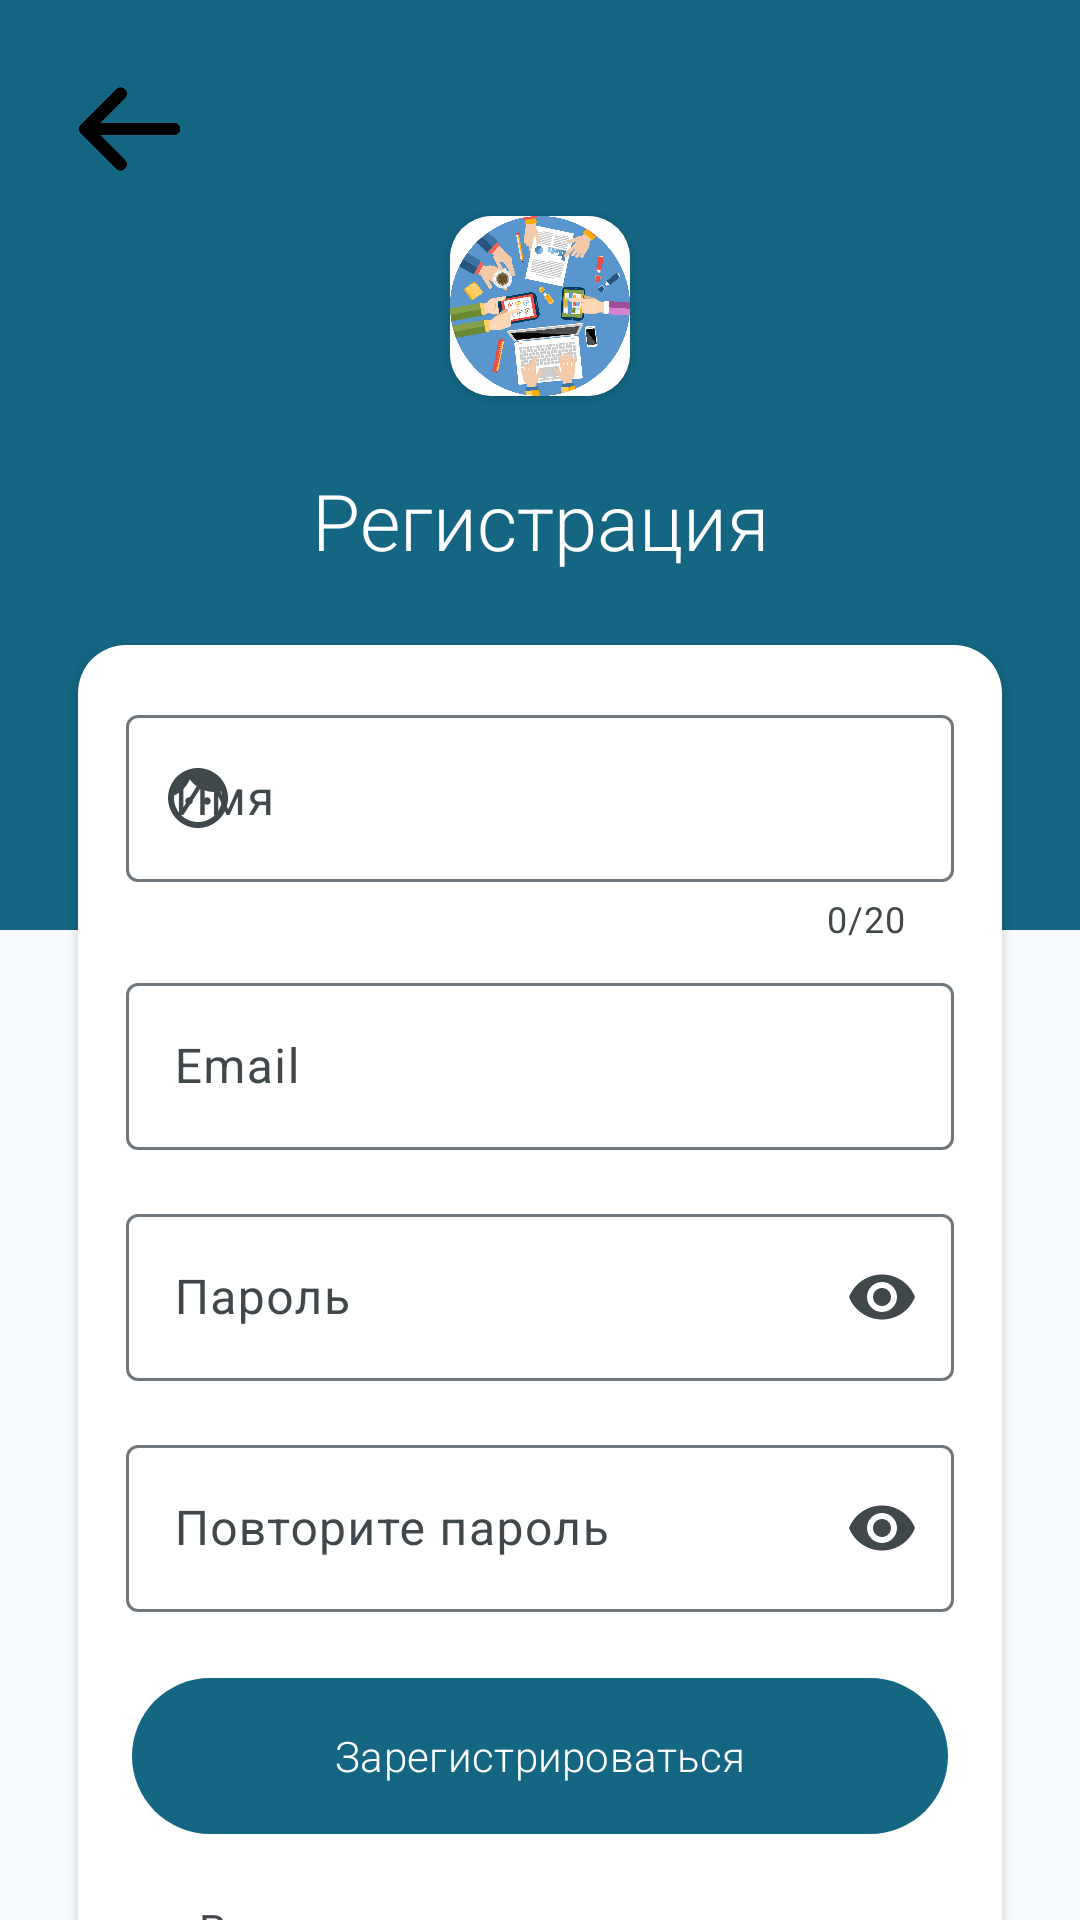

Layout XML and referenced resources for this Android screen:
<!-- AndroidManifest.xml: activity theme Theme.TeamDraft.NoActionBar -->
<!-- res/layout/activity_register.xml -->
<?xml version="1.0" encoding="utf-8"?>
<androidx.constraintlayout.widget.ConstraintLayout xmlns:android="http://schemas.android.com/apk/res/android"
    xmlns:app="http://schemas.android.com/apk/res-auto"
    xmlns:tools="http://schemas.android.com/tools"
    android:layout_width="match_parent"
    android:layout_height="match_parent"
    tools:context=".RegisterActivity">

    <androidx.cardview.widget.CardView
        android:id="@+id/cardView5"
        android:layout_width="60dp"
        android:layout_height="60dp"
        android:layout_marginTop="72dp"
        app:cardCornerRadius="14dp"
        app:layout_constraintEnd_toEndOf="parent"
        app:layout_constraintStart_toStartOf="parent"
        app:layout_constraintTop_toTopOf="parent">

        <ImageView
            android:id="@+id/roundedImageView"
            android:layout_width="match_parent"
            android:layout_height="match_parent"
            android:background="@color/white"
            android:scaleType="centerCrop"
            android:src="@drawable/logo" />
    </androidx.cardview.widget.CardView>


    <androidx.constraintlayout.widget.ConstraintLayout
        android:id="@+id/constraintLayout2"
        android:layout_width="0dp"
        android:layout_height="310dp"
        android:background="@color/md_theme_primary"
        app:layout_constraintEnd_toEndOf="parent"
        app:layout_constraintStart_toStartOf="parent"
        app:layout_constraintTop_toTopOf="parent">

    </androidx.constraintlayout.widget.ConstraintLayout>

    <ImageButton
        android:id="@+id/backButton"
        android:layout_width="54dp"
        android:layout_height="54dp"
        android:layout_marginStart="16dp"
        android:layout_marginTop="16dp"
        android:background="@android:color/transparent"
        android:padding="7dp"
        android:scaleType="fitCenter"
        app:layout_constraintStart_toStartOf="parent"
        app:layout_constraintTop_toTopOf="parent"
        app:srcCompat="@drawable/back" />

    <TextView
        android:id="@+id/ActionTitle"
        android:layout_width="wrap_content"
        android:layout_height="wrap_content"
        android:layout_marginTop="24dp"
        android:fontFamily="sans-serif-light"
        android:text="@string/register_title"
        android:textColor="@color/white"
        android:textSize="26sp"
        app:layout_constraintEnd_toEndOf="parent"
        app:layout_constraintStart_toStartOf="parent"
        app:layout_constraintTop_toBottomOf="@+id/cardView5" />


    <androidx.constraintlayout.widget.ConstraintLayout
        android:id="@+id/constraintLayout13"
        android:layout_width="0dp"
        android:layout_height="wrap_content"
        android:layout_marginStart="26dp"
        android:layout_marginTop="24dp"
        android:layout_marginEnd="26dp"
        android:background="@drawable/workspace_item_white"
        android:elevation="2dp"
        app:layout_constraintEnd_toEndOf="parent"
        app:layout_constraintStart_toStartOf="parent"
        app:layout_constraintTop_toBottomOf="@+id/ActionTitle">

        <com.google.android.material.textfield.TextInputLayout
            android:id="@+id/nameLayout"
            android:layout_width="match_parent"
            android:layout_height="wrap_content"
            android:layout_marginStart="16dp"
            android:layout_marginTop="18dp"
            android:layout_marginEnd="16dp"
            android:hint="@string/register_name"
            app:counterEnabled="true"
            app:counterMaxLength="20"
            app:layout_constraintEnd_toEndOf="parent"
            app:layout_constraintStart_toStartOf="parent"
            app:layout_constraintTop_toTopOf="parent"
            app:startIconDrawable="@drawable/icon_name">

            <com.google.android.material.textfield.TextInputEditText
                android:id="@+id/name"
                android:layout_width="match_parent"
                android:layout_height="wrap_content"
                android:inputType="text"
                android:maxLength="20" />

        </com.google.android.material.textfield.TextInputLayout>

        <com.google.android.material.textfield.TextInputLayout
            android:id="@+id/emailLayout"
            android:layout_width="match_parent"
            android:layout_height="wrap_content"
            android:layout_marginStart="16dp"
            android:layout_marginTop="8dp"
            android:layout_marginEnd="16dp"
            android:hint="Email"
            app:layout_constraintEnd_toEndOf="parent"
            app:layout_constraintStart_toStartOf="parent"
            app:layout_constraintTop_toBottomOf="@+id/nameLayout"
            app:startIconDrawable="@drawable/icon_email">

            <com.google.android.material.textfield.TextInputEditText
                android:id="@+id/email"
                android:layout_width="match_parent"
                android:layout_height="wrap_content"
                android:inputType="textEmailAddress" />

        </com.google.android.material.textfield.TextInputLayout>

        <com.google.android.material.textfield.TextInputLayout
            android:id="@+id/passwordLayout"
            android:layout_width="match_parent"
            android:layout_height="wrap_content"
            android:layout_marginStart="16dp"
            android:layout_marginTop="16dp"
            android:layout_marginEnd="16dp"
            android:hint="@string/register_password"
            app:endIconMode="password_toggle"
            app:errorIconDrawable="@null"
            app:layout_constraintEnd_toEndOf="parent"
            app:layout_constraintStart_toStartOf="parent"
            app:layout_constraintTop_toBottomOf="@+id/emailLayout"
            app:startIconDrawable="@drawable/icon_password">

            <com.google.android.material.textfield.TextInputEditText
                android:id="@+id/password"
                android:layout_width="match_parent"
                android:layout_height="wrap_content"
                android:inputType="textPassword" />

        </com.google.android.material.textfield.TextInputLayout>

        <com.google.android.material.textfield.TextInputLayout
            android:id="@+id/passwordAgainLayout"
            android:layout_width="match_parent"
            android:layout_height="wrap_content"
            android:layout_marginStart="16dp"
            android:layout_marginTop="16dp"
            android:layout_marginEnd="16dp"
            android:hint="@string/register_confirm_password"
            app:endIconMode="password_toggle"
            app:errorIconDrawable="@null"
            app:layout_constraintEnd_toEndOf="parent"
            app:layout_constraintStart_toStartOf="parent"
            app:layout_constraintTop_toBottomOf="@+id/passwordLayout"
            app:startIconDrawable="@drawable/icon_password">

            <com.google.android.material.textfield.TextInputEditText
                android:id="@+id/passwordAgain"
                android:layout_width="match_parent"
                android:layout_height="wrap_content"
                android:inputType="textPassword" />

        </com.google.android.material.textfield.TextInputLayout>

        <Button
            android:id="@+id/btn"
            android:layout_width="0dp"
            android:layout_height="60dp"
            android:layout_marginStart="18dp"
            android:layout_marginTop="18dp"
            android:layout_marginEnd="18dp"
            android:layout_marginBottom="18dp"
            android:fontFamily="sans-serif-light"
            android:text="@string/register_button"
            app:layout_constraintBottom_toTopOf="@id/agreePrivacyPolicyText"
            app:layout_constraintEnd_toEndOf="parent"
            app:layout_constraintStart_toStartOf="parent"
            app:layout_constraintTop_toBottomOf="@+id/passwordAgainLayout" />

        <TextView
            android:id="@+id/agreePrivacyPolicyText"
            android:layout_width="0dp"
            android:layout_height="wrap_content"
            android:layout_marginStart="18dp"
            android:layout_marginEnd="18dp"
            android:layout_marginBottom="18dp"
            android:gravity="center"
            android:text="Регистрируясь, вы соглашаетесь с Политикой конфиденциальности TeamNex"
            app:layout_constraintBottom_toBottomOf="parent"
            app:layout_constraintEnd_toEndOf="parent"
            app:layout_constraintStart_toStartOf="parent" />

    </androidx.constraintlayout.widget.ConstraintLayout>

</androidx.constraintlayout.widget.ConstraintLayout>
<!-- resources referenced by this layout -->
<resources>
  <color name="md_theme_primary">#146683</color>
  <color name="white">#FFFFFF</color>
  <!-- drawable back: png bitmap (drawable, 3179 bytes) -->
  <!-- drawable icon_name (drawable) -->
  <vector xmlns:android="http://schemas.android.com/apk/res/android"
      android:width="24dp"
      android:height="24dp"
      android:viewportWidth="24"
      android:viewportHeight="24">
      <path
          android:fillColor="@android:color/darker_gray"
          android:pathData="M9,11.75c-0.69,0 -1.25,0.56 -1.25,1.25s0.56,1.25 1.25,1.25 1.25,-0.56 1.25,-1.25 -0.56,-1.25 -1.25,-1.25zM15,11.75c-0.69,0 -1.25,0.56 -1.25,1.25s0.56,1.25 1.25,1.25 1.25,-0.56 1.25,-1.25 -0.56,-1.25 -1.25,-1.25zM12,2C6.48,2 2,6.48 2,12s4.48,10 10,10 10,-4.48 10,-10S17.52,2 12,2zM12,20c-4.41,0 -8,-3.59 -8,-8 0,-0.29 0.02,-0.58 0.05,-0.86 2.36,-1.05 4.23,-2.98 5.21,-5.37C11.07,8.33 14.05,10 17.42,10c0.78,0 1.53,-0.09 2.25,-0.26 0.21,0.71 0.33,1.47 0.33,2.26 0,4.41 -3.59,8 -8,8z" />
  </vector>
  <!-- drawable logo: png bitmap (drawable, 137584 bytes) -->
  <!-- drawable workspace_item_white (drawable) -->
  <?xml version="1.0" encoding="utf-8"?>
  <shape xmlns:android="http://schemas.android.com/apk/res/android"
      android:shape="rectangle">
      <corners android:radius="16dp" />
      <solid android:color="@color/md_theme_onSecondary" />
  </shape>
  <string name="register_button">Зарегистрироваться</string>
  <string name="register_confirm_password">Повторите пароль</string>
  <string name="register_name">Имя</string>
  <string name="register_password">Пароль</string>
  <string name="register_title">Регистрация</string>
  <style name="Theme.TeamDraft.NoActionBar">
          <item name="windowActionBar">false</item>
          <item name="windowNoTitle">true</item>
      </style>
  <color name="md_theme_onSecondary">#FFFFFF</color>
</resources>
